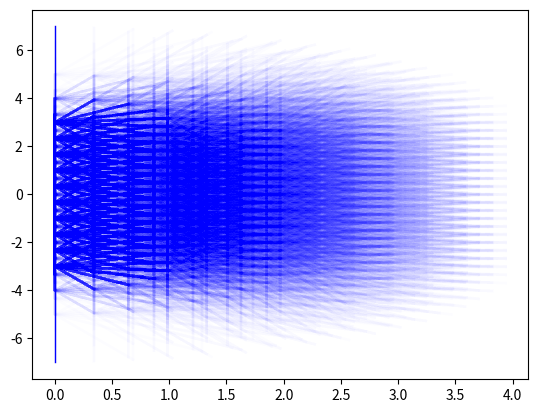
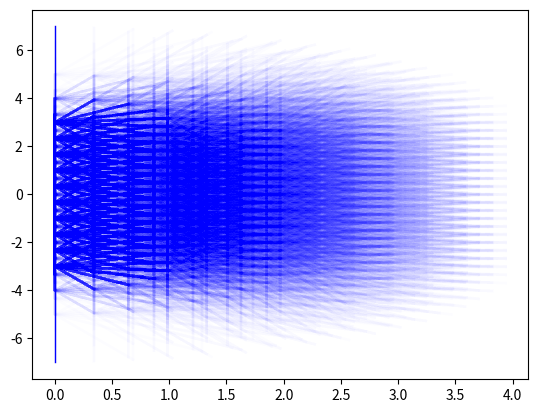

Write the Python code that produced these figures, in order.
"""
This is the function (script) which generates the simulated data for doing inverse model comparison.
This function (script) generates robotic arms positions of y as a function of input x
"""

# Import libraries
import numpy as np
from numpy import pi
import matplotlib.pyplot as plt
from os.path import join
from numpy import sin, cos

# Define some hyper-parameters
origin_limit = 3                                                    # The max distance the origin can move to in y axis
arm_num = 3                                                         # Number of arms
arm_lengths = [1, 1, 2]                                             # length of the robotic arm
arm_max_length = np.sum(arm_lengths) + origin_limit                 # Drawing limit
num_samples_per_dimension = 10                                       # Number of samples drawn from each dof
angle_sample_range = np.array([-0.5*pi, 0.5*pi])                    # Specify the angle sample range
# angle_sample_range = np.array([0, 0])                    # Specify the angle sample range
sample_ranges = [angle_sample_range for i in range(arm_num + 1)]    # List the range of samples to take, for angles
sample_ranges[0] = [-origin_limit, origin_limit]                    # Modify the first to be origin y axis
eps = 0.2

def determine_final_position(origin_pos, arm_angles, arm_lengths=arm_lengths, evaluate_mode=False):
    """
    The function that computes the final position of the angle. One number input implementation now
    :param origin_pos: [N, 1] array of float , The origin position on the y axis
    :param arm_angles: [N, arm_num] an array of angles [-pi, pi] that states the angle of the arm w.r.t
                        horizontal surface. Horizon to the right is 0, up is positive and below is negative
    :param arm_lengths: [N, arm_num] an array of float that states the lengths of the robotic arms
    :param evaluate_mode: Boolean. The flag indicating whether this is a evaluate mode or not
    :return: current_pos: [N, 2] The final position of the robotic arm, a array of 2 numbers indicating (x, y) co-ordinates
    :return: positions: list of #arm_num of [N, 2], The positions that the arms nodes for plotting purpose
    """
    # First make sure that the angles are legal angles
    for i in range(arm_num):
        assert (np.max(arm_angles[:, i]) < pi) and (np.min(arm_angles[:, i]) > -pi), \
            'Your angle has to be within [-pi, pi]'
    # This is for normalized data for inference!!!
    if evaluate_mode:
        origin_pos *= origin_limit
        arm_angles *= 0.5 * pi
    else:
        print("max mins are", np.max(origin_pos), np.min(origin_pos), np.max(arm_angles), np.min(arm_angles))
    # Start computing for positions
    positions = []                                          # Holder for positions to be plotted
    current_pos = np.zeros([len(origin_pos), 2])            # The robotic arm starts from [0, y]
    print("shape of current_pos = ", np.shape(current_pos))
    current_pos[:, 0] = 0                                   # The x axis is 0 for all cases
    current_pos[:, 1] = origin_pos                          # Plug in the
    positions.append(np.copy(current_pos))
    for arm_index in range(arm_num):                                # Loop through the arms
        # print("i=",i)
        current_pos[:, 0] += cos(arm_angles[:, arm_index]) * arm_lengths[arm_index]
        current_pos[:, 1] += sin(arm_angles[:, arm_index]) * arm_lengths[arm_index]
        positions.append(np.copy(current_pos))
    plot_arms(np.array(positions))
    if evaluate_mode:                               # IF the data needs normalization
        current_pos[:, 0] = (current_pos[:, 0] - 2) /2.
        current_pos[:, 1] = current_pos[:, 1] / 7
    return current_pos, np.array(positions)


def plot_arms(positions, save_dir='.', save_name='robotic_arms_plot.png', margin=0.2):
    """
    Plot the position of the robotic arms given positions of the points
    :param positions: [num_arm + 1, N, 2] The position of the joints places
    :param save_dir: The saving directory of the plot
    :param save_name: The saving name of the plot
    :param margin: The margin of x,y limit during drawing
    :return: None
    """
    f = plt.figure()
    shape = np.shape(positions)
    # Draw the verticle line for the origin arm
    plt.plot([0, 0], [-arm_max_length, arm_max_length], lw=1, c='b')
    #plt.plot(positions[1:, :, 0], positions[1:, :, 1], ms=5, mfc='w')#, mec='b')
    #plt.plot(positions[:, 0, 0], positions[:, 0, 1], lw=3, ls='-', c='k', alpha=0.1)
    for i in range(shape[1]):
        #print("i =",i)
        #print("position0:", positions[:, i, 0])
        #print("position1:", positions[:, i, 1])
        plt.plot(positions[:, i, 0], positions[:, i, 1], lw=2, ls='-', c='b', alpha=0.01)
        #plt.scatter(positions[:, i, 0], positions[:, i, 1], c='b', s=30, marker='o')
        #plt.scatter(positions[:, i, 0], positions[:, i, 1], c='w', s=20, marker='o')
    #plt.ylim([-arm_max_length, arm_max_length])
    #plt.xlim([-margin, arm_max_length - origin_limit + margin])
    f .savefig(join(save_dir, save_name))


def Sample_through_space():
    samples = []
    for sample_range in sample_ranges:
        samples.append(np.linspace(sample_range[0], sample_range[1], num=num_samples_per_dimension))
    x = np.array(np.meshgrid(*samples))
    print("shape of x is: ", np.shape(x))
    data_x = np.concatenate([np.reshape(np.ravel(x[j, :]), [-1, 1]) for j in range(arm_num + 1)], axis=1)
    #print("data_x", data_x)
    print("shape of data_x is:", np.shape(data_x))
    data_y, positions = determine_final_position(data_x[:, 0], data_x[:, 1:])
    #print("data_y", data_y)
    print("shape of data_y is", np.shape(data_y))
    print("shape of positions is:", np.shape(positions))
    #print("position=", positions)
    plot_arms(positions)

    np.savetxt('data_x.csv', data_x, delimiter=',')
    np.savetxt('data_y.csv', data_y, delimiter=',')


if __name__ == '__main__':
    #positions = np.array([np.reshape(np.array([0, 2]), [-1, 2]), np.reshape(np.array([1, 2]), [-1, 2]),
    #                      np.reshape(np.array([2, 0.5]), [-1, 2]), np.reshape(np.array([3, 0.2]), [-1, 2])])
    #print("original position shape", np.shape(positions))
    #plot_arms(positions)
    Sample_through_space()
